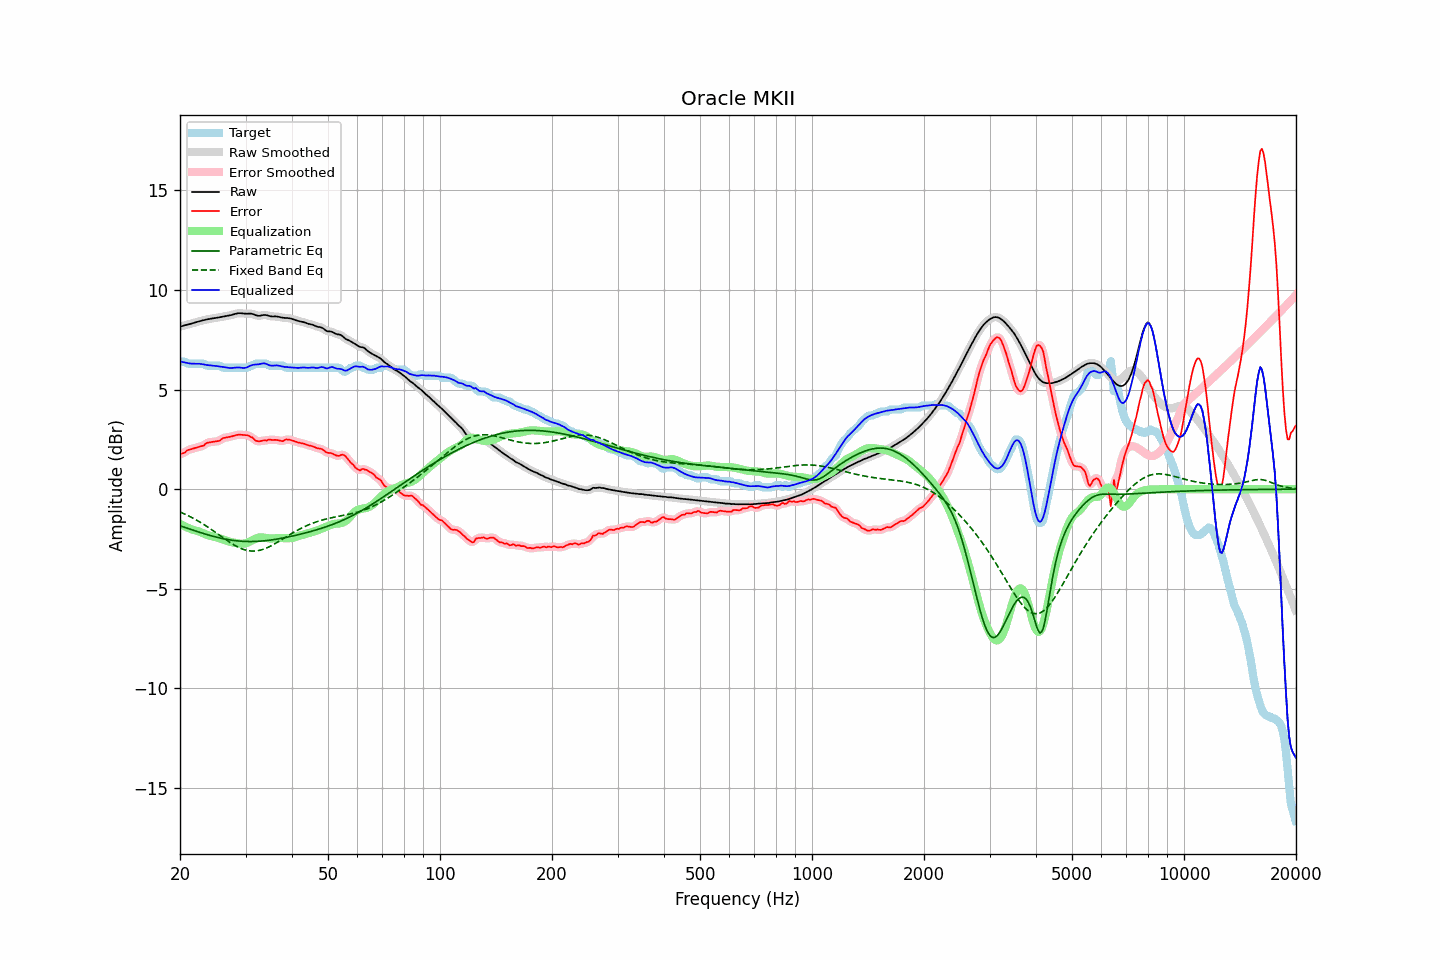

Values plotted in this chart, from the file beside it:
frequency, raw, error, smoothed, error_smoothed, equalization, parametric_eq, fixed_band_eq, equalized_raw, equalized_smoothed, target
20.00, 8.15, 1.76, 8.15, 1.75, -1.74, -1.84, -1.14, 6.41, 6.41, 6.40
20.20, 8.18, 1.78, 8.18, 1.78, -1.78, -1.86, -1.18, 6.39, 6.39, 6.40
20.40, 8.20, 1.80, 8.20, 1.81, -1.83, -1.89, -1.21, 6.37, 6.37, 6.40
20.61, 8.23, 1.83, 8.22, 1.85, -1.87, -1.92, -1.25, 6.36, 6.36, 6.39
20.81, 8.24, 1.92, 8.24, 1.91, -1.91, -1.95, -1.29, 6.34, 6.34, 6.33
21.02, 8.26, 1.97, 8.26, 1.95, -1.94, -1.97, -1.33, 6.32, 6.32, 6.30
21.23, 8.28, 1.99, 8.28, 1.99, -1.98, -2.00, -1.37, 6.31, 6.31, 6.30
21.44, 8.31, 2.01, 8.31, 2.01, -2.01, -2.03, -1.41, 6.30, 6.30, 6.30
21.66, 8.33, 2.03, 8.33, 2.03, -2.03, -2.06, -1.45, 6.30, 6.30, 6.30
21.87, 8.35, 2.06, 8.35, 2.06, -2.06, -2.08, -1.49, 6.30, 6.30, 6.30
22.09, 8.38, 2.08, 8.38, 2.08, -2.08, -2.11, -1.54, 6.30, 6.30, 6.30
22.31, 8.40, 2.11, 8.40, 2.11, -2.10, -2.13, -1.59, 6.30, 6.30, 6.30
22.54, 8.43, 2.13, 8.43, 2.13, -2.13, -2.16, -1.63, 6.29, 6.29, 6.30
22.76, 8.45, 2.15, 8.45, 2.14, -2.16, -2.19, -1.68, 6.28, 6.28, 6.30
22.99, 8.47, 2.17, 8.47, 2.17, -2.20, -2.21, -1.73, 6.27, 6.27, 6.30
23.22, 8.49, 2.20, 8.49, 2.22, -2.23, -2.24, -1.78, 6.25, 6.26, 6.29
23.45, 8.51, 2.29, 8.51, 2.27, -2.26, -2.26, -1.83, 6.24, 6.24, 6.21
23.69, 8.52, 2.33, 8.52, 2.32, -2.30, -2.28, -1.89, 6.23, 6.23, 6.20
23.92, 8.54, 2.34, 8.54, 2.35, -2.32, -2.31, -1.94, 6.22, 6.22, 6.20
24.16, 8.55, 2.36, 8.55, 2.36, -2.34, -2.33, -1.99, 6.21, 6.21, 6.20
24.40, 8.57, 2.37, 8.57, 2.37, -2.37, -2.35, -2.05, 6.20, 6.20, 6.20
24.65, 8.58, 2.38, 8.58, 2.38, -2.38, -2.37, -2.11, 6.19, 6.19, 6.20
24.89, 8.59, 2.39, 8.59, 2.39, -2.40, -2.39, -2.16, 6.19, 6.19, 6.20
25.14, 8.60, 2.41, 8.60, 2.40, -2.42, -2.41, -2.22, 6.18, 6.18, 6.20
25.39, 8.61, 2.42, 8.62, 2.42, -2.45, -2.43, -2.28, 6.17, 6.17, 6.20
25.65, 8.63, 2.45, 8.63, 2.46, -2.48, -2.45, -2.34, 6.16, 6.16, 6.18
25.91, 8.65, 2.53, 8.65, 2.51, -2.50, -2.47, -2.39, 6.14, 6.14, 6.12
26.16, 8.66, 2.57, 8.66, 2.56, -2.53, -2.49, -2.45, 6.13, 6.13, 6.10
26.43, 8.68, 2.58, 8.68, 2.59, -2.56, -2.50, -2.51, 6.12, 6.12, 6.10
26.69, 8.69, 2.60, 8.69, 2.60, -2.59, -2.52, -2.56, 6.10, 6.10, 6.10
26.96, 8.71, 2.61, 8.71, 2.61, -2.62, -2.53, -2.62, 6.09, 6.09, 6.10
27.23, 8.72, 2.62, 8.72, 2.63, -2.64, -2.55, -2.67, 6.08, 6.08, 6.10
27.50, 8.74, 2.64, 8.74, 2.64, -2.66, -2.56, -2.72, 6.08, 6.08, 6.10
27.77, 8.76, 2.67, 8.76, 2.67, -2.68, -2.57, -2.77, 6.09, 6.09, 6.10
28.05, 8.79, 2.69, 8.79, 2.69, -2.69, -2.58, -2.82, 6.10, 6.10, 6.10
28.33, 8.81, 2.71, 8.81, 2.71, -2.71, -2.59, -2.86, 6.11, 6.10, 6.10
28.62, 8.83, 2.73, 8.82, 2.73, -2.72, -2.60, -2.91, 6.11, 6.11, 6.10
28.90, 8.83, 2.74, 8.83, 2.73, -2.73, -2.61, -2.94, 6.10, 6.10, 6.10
29.19, 8.83, 2.73, 8.83, 2.73, -2.73, -2.61, -2.98, 6.09, 6.09, 6.10
29.48, 8.82, 2.72, 8.82, 2.72, -2.73, -2.62, -3.01, 6.08, 6.08, 6.10
29.78, 8.81, 2.71, 8.81, 2.72, -2.73, -2.62, -3.04, 6.08, 6.08, 6.10
30.08, 8.80, 2.71, 8.81, 2.71, -2.71, -2.62, -3.06, 6.09, 6.10, 6.10
30.38, 8.81, 2.71, 8.81, 2.70, -2.68, -2.63, -3.08, 6.13, 6.13, 6.10
30.68, 8.81, 2.67, 8.81, 2.67, -2.65, -2.63, -3.09, 6.17, 6.16, 6.14
30.99, 8.81, 2.61, 8.81, 2.63, -2.61, -2.63, -3.10, 6.20, 6.20, 6.20
31.30, 8.79, 2.60, 8.79, 2.57, -2.56, -2.63, -3.11, 6.23, 6.23, 6.20
31.61, 8.77, 2.52, 8.77, 2.51, -2.52, -2.63, -3.11, 6.25, 6.25, 6.25
31.93, 8.73, 2.44, 8.74, 2.46, -2.48, -2.62, -3.10, 6.25, 6.25, 6.30
32.24, 8.71, 2.41, 8.71, 2.41, -2.45, -2.62, -3.09, 6.26, 6.26, 6.30
32.57, 8.70, 2.40, 8.70, 2.40, -2.43, -2.61, -3.08, 6.27, 6.27, 6.30
32.89, 8.71, 2.41, 8.71, 2.41, -2.42, -2.61, -3.06, 6.29, 6.29, 6.30
33.22, 8.72, 2.43, 8.72, 2.43, -2.42, -2.60, -3.04, 6.31, 6.31, 6.30
33.55, 8.74, 2.44, 8.74, 2.43, -2.43, -2.59, -3.01, 6.32, 6.31, 6.30
33.89, 8.74, 2.45, 8.74, 2.45, -2.44, -2.59, -2.98, 6.31, 6.30, 6.30
34.23, 8.73, 2.44, 8.73, 2.46, -2.45, -2.58, -2.95, 6.28, 6.27, 6.29
34.57, 8.71, 2.48, 8.71, 2.47, -2.47, -2.57, -2.91, 6.24, 6.24, 6.22
34.92, 8.68, 2.48, 8.68, 2.48, -2.47, -2.56, -2.87, 6.21, 6.21, 6.20
35.27, 8.67, 2.47, 8.67, 2.48, -2.47, -2.55, -2.83, 6.19, 6.20, 6.20
35.62, 8.67, 2.47, 8.67, 2.47, -2.47, -2.53, -2.78, 6.20, 6.20, 6.20
35.97, 8.67, 2.47, 8.67, 2.47, -2.46, -2.52, -2.74, 6.21, 6.20, 6.20
... 635 more rows
